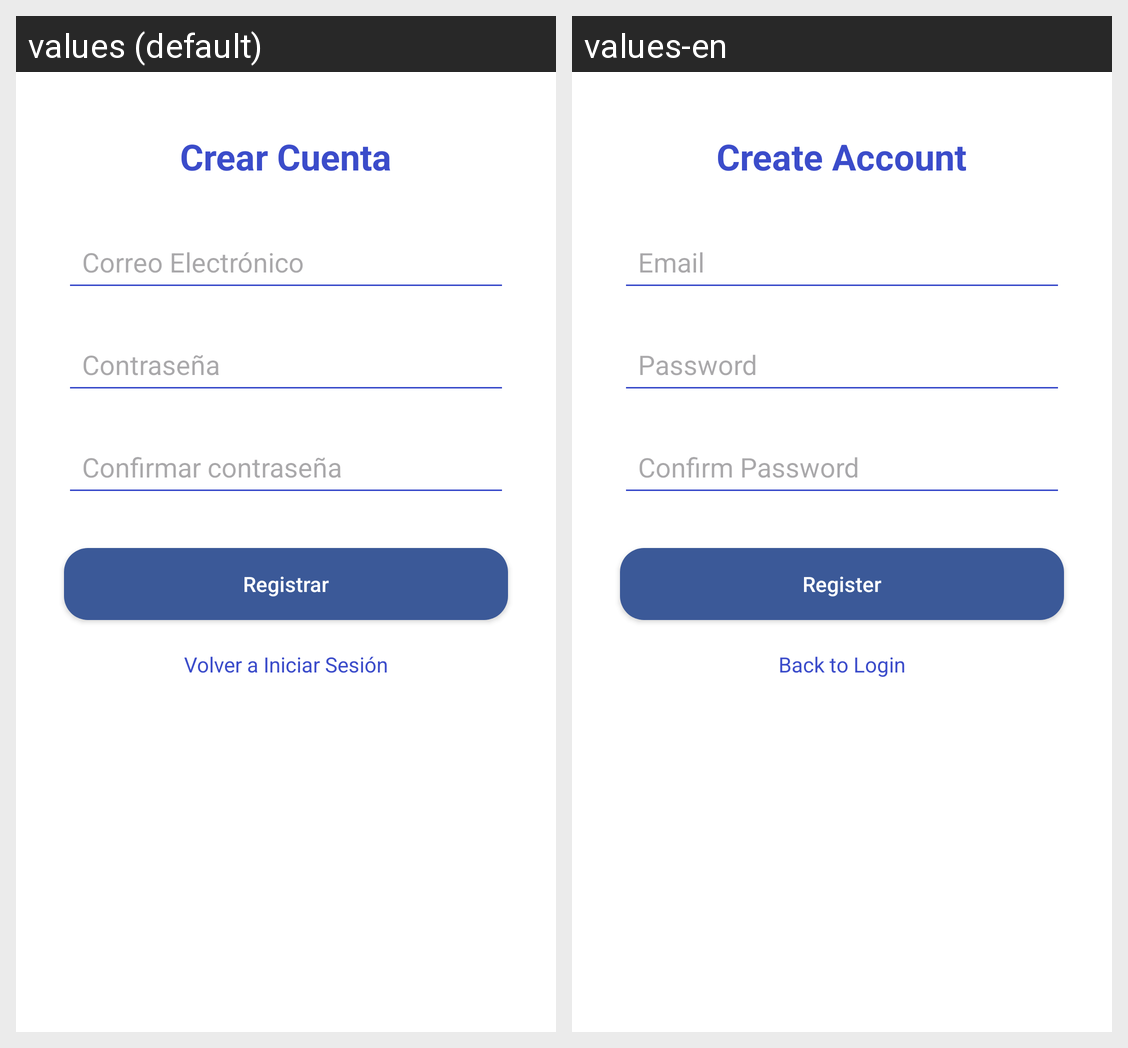

For this localized Android screen grid, give each drawn string resource with its value in every locale shown.
Android screen res/layout/activity_register.xml rendered under 2 locales, left to right: values (default), values-en. Device: Nexus 5 (rendered at 1080×1920; each locale shown at half size, 540×960, under a caption strip naming it); theme Theme.CatchPokemon.
Strings drawn on this screen, with the default value and each locale's value (text and hints the layout hard-codes, and strings that could not be matched under every locale, appear in the picture but are not listed):

register_title
  values: Crear Cuenta
  values-en: Create Account

email_hint
  values: Correo Electrónico
  values-en: Email

password_hint
  values: Contraseña
  values-en: Password

confirm_password_hint
  values: Confirmar contraseña
  values-en: Confirm Password

register_button
  values: Registrar
  values-en: Register

back_to_login
  values: Volver a Iniciar Sesión
  values-en: Back to Login
